Dataset: data (GitHub, acele-happy/Summative_MLOP). Classes: daisy, dandelion, roses, sunflowers, tulips.

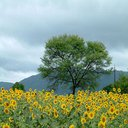
Label: sunflowers

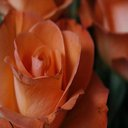
Label: roses

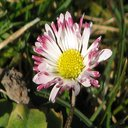
Label: daisy

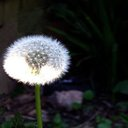
Label: dandelion

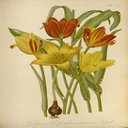
Label: tulips

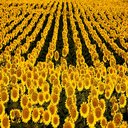
Label: sunflowers
